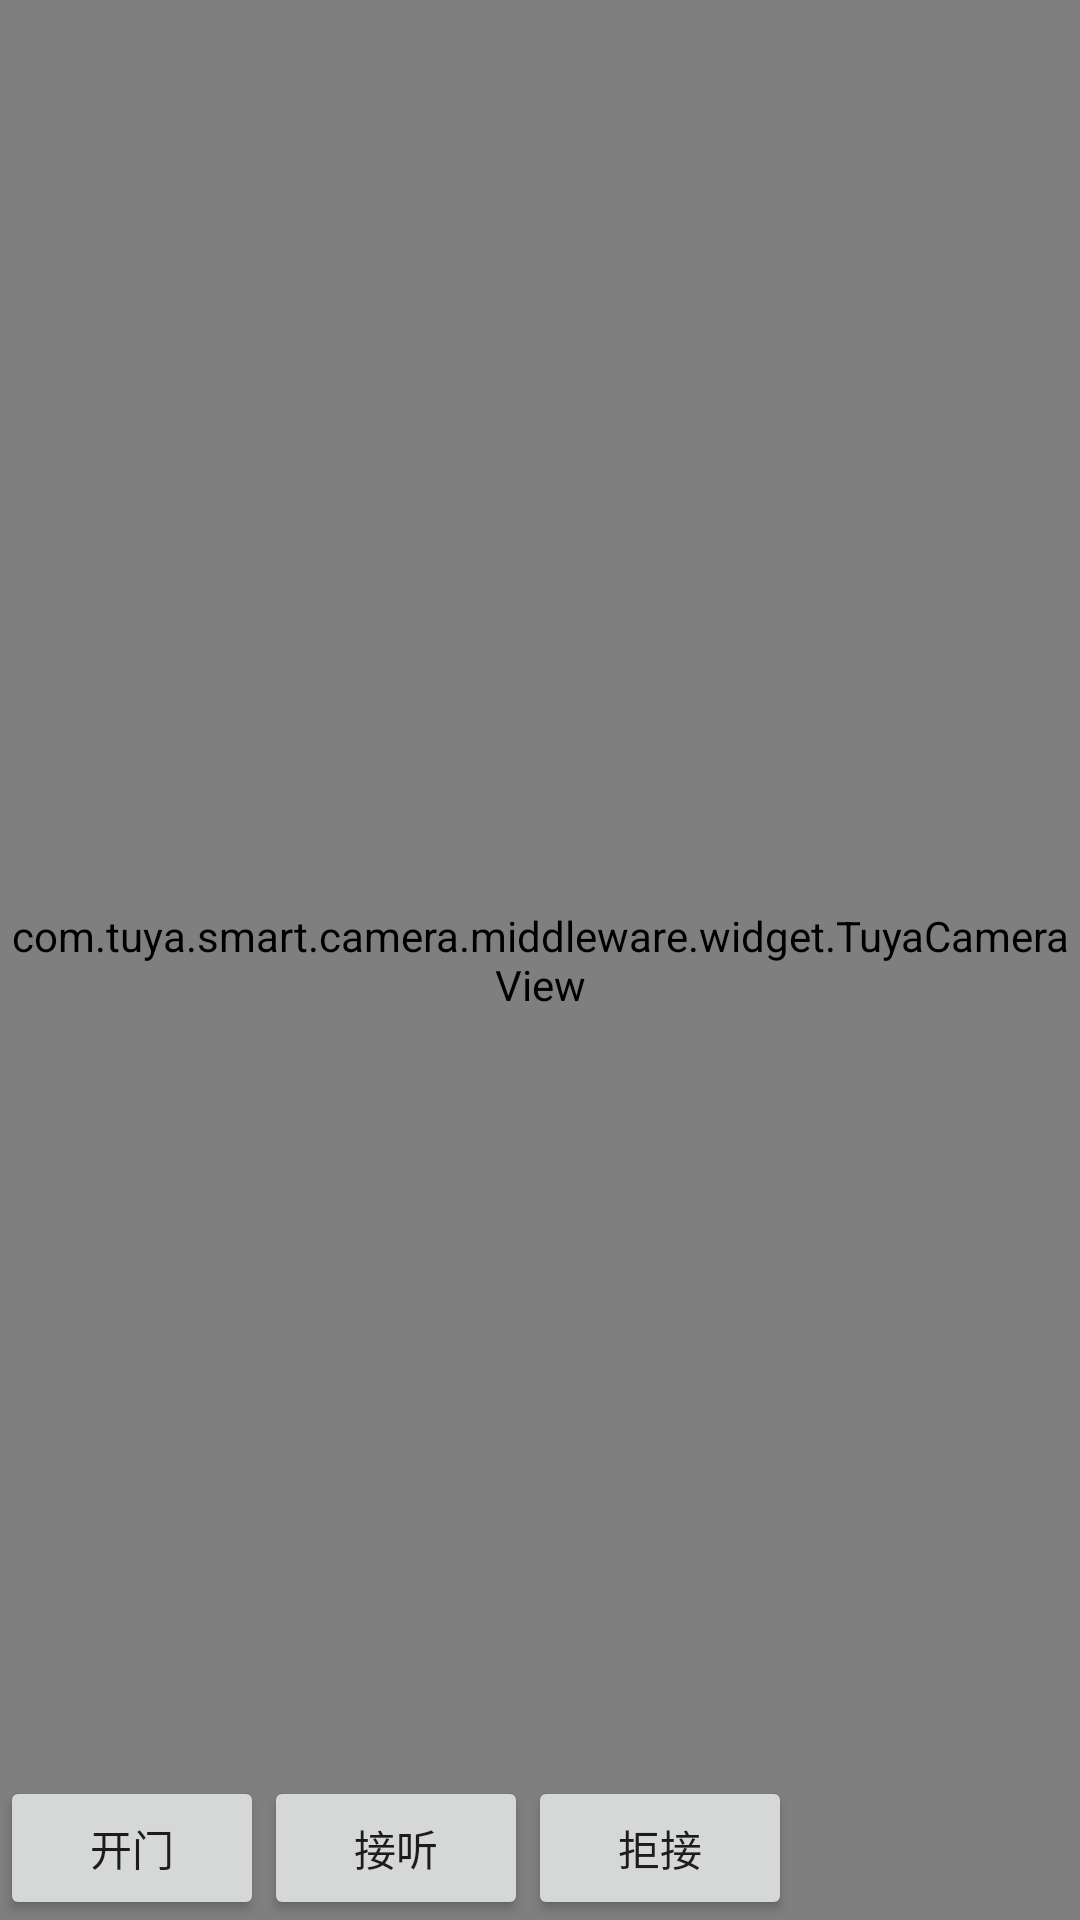

Here is an Android app screen rendered from its layout file. Give the layout XML and the strings, colors and styles it references.
<!-- AndroidManifest.xml: application theme AppTheme -->
<!-- res/layout/activity_device_call.xml -->
<?xml version="1.0" encoding="utf-8"?>
<LinearLayout xmlns:android="http://schemas.android.com/apk/res/android"
    android:orientation="vertical" android:layout_width="match_parent"
    android:layout_height="match_parent">
    <include layout="@layout/toolbar_top_view"/>
    <RelativeLayout
        android:layout_width="match_parent"
        android:layout_height="match_parent">

    <com.tuya.smart.camera.middleware.widget.TuyaCameraView
        android:id="@+id/camera_video_view"
        android:layout_width="match_parent"
        android:layout_height="match_parent"
        android:layout_centerInParent="true"
        android:background="@color/black" />
        <LinearLayout
            android:layout_width="match_parent"
            android:layout_height="wrap_content"
            android:orientation="horizontal"
            android:layout_alignParentBottom="true">
            <Button
                android:id="@+id/btn_open_door"
                android:layout_width="wrap_content"
                android:layout_height="wrap_content"
                android:text="开门"/>
            <Button
                android:id="@+id/btn_accept"
                android:layout_width="wrap_content"
                android:layout_height="wrap_content"
                android:text="接听"/>
            <Button
                android:id="@+id/btn_reject"
                android:layout_width="wrap_content"
                android:layout_height="wrap_content"
                android:text="拒接"/>
        </LinearLayout>

    </RelativeLayout>

</LinearLayout>
<!-- res/layout/toolbar_top_view.xml (included above) -->
<?xml version="1.0" encoding="utf-8"?>
<FrameLayout xmlns:android="http://schemas.android.com/apk/res/android"
    xmlns:app="http://schemas.android.com/apk/res-auto"
    android:layout_width="match_parent"
    android:layout_height="wrap_content"
    android:orientation="vertical">

    <androidx.appcompat.widget.Toolbar
        android:id="@+id/toolbar_top_view"
        style="@style/toolbar_action_text"
        android:layout_width="match_parent"
        android:layout_height="@dimen/toolbar_height"
        android:background="@color/colorPrimary"
        android:gravity="center_vertical"
        android:minHeight="?attr/actionBarSize"
        android:paddingBottom="0dp"
        app:contentInsetLeft="0dp"
        app:contentInsetStart="0dp"
        android:paddingLeft="2dp"
        android:paddingRight="2dp"
        android:paddingTop="0dp"
        app:titleMarginTop="10dp">

    </androidx.appcompat.widget.Toolbar>


    <View
        android:id="@+id/v_title_down_line"
        style="@style/line_normal"
        android:layout_marginTop="@dimen/toolbar_height"/>
</FrameLayout>
<!-- resources referenced by this layout -->
<resources>
  <color name="black">#000000</color>
  <color name="colorPrimary">#6200EE</color>
  <style name="line_normal">
          <item name="android:layout_width">match_parent</item>
          <item name="android:layout_height">@dimen/line_dip</item>
          <item name="android:background">@color/line</item>
      </style>
  <style name="toolbar_action_text" parent="@android:style/Theme.Holo.Light">
          <item name="android:textSize">17sp</item>
          <item name="android:textStyle">normal</item>
          <item name="android:textAllCaps">false</item>
          <item name="android:textColor">@color/white</item>
          <item name="popupTheme">@style/ThemeOverlay.AppCompat.Light</item>
          <item name="titleTextAppearance">@style/myActionTitleTextAppearance</item>
      </style>
  <style name="AppTheme" parent="Theme.AppCompat.Light.NoActionBar">
          
          <item name="colorPrimary">@color/colorPrimary</item>
          <item name="colorPrimaryDark">@color/colorPrimaryDark</item>
          <item name="colorAccent">@color/colorAccent</item>
      </style>
  <color name="line">#dbdbdb</color>
  <color name="white">#ffffff</color>
  <style name="myActionTitleTextAppearance" parent="@style/TextAppearance.AppCompat.Widget.ActionBar.Menu">
          <item name="android:textSize">@dimen/tuya_title_size</item>
          <item name="android:textStyle">normal</item>
          <item name="android:textColor">@color/white</item>
          <item name="android:textAllCaps">false</item>
      </style>
  <color name="colorPrimaryDark">#3700B3</color>
  <color name="colorAccent">#03DAC5</color>
</resources>
